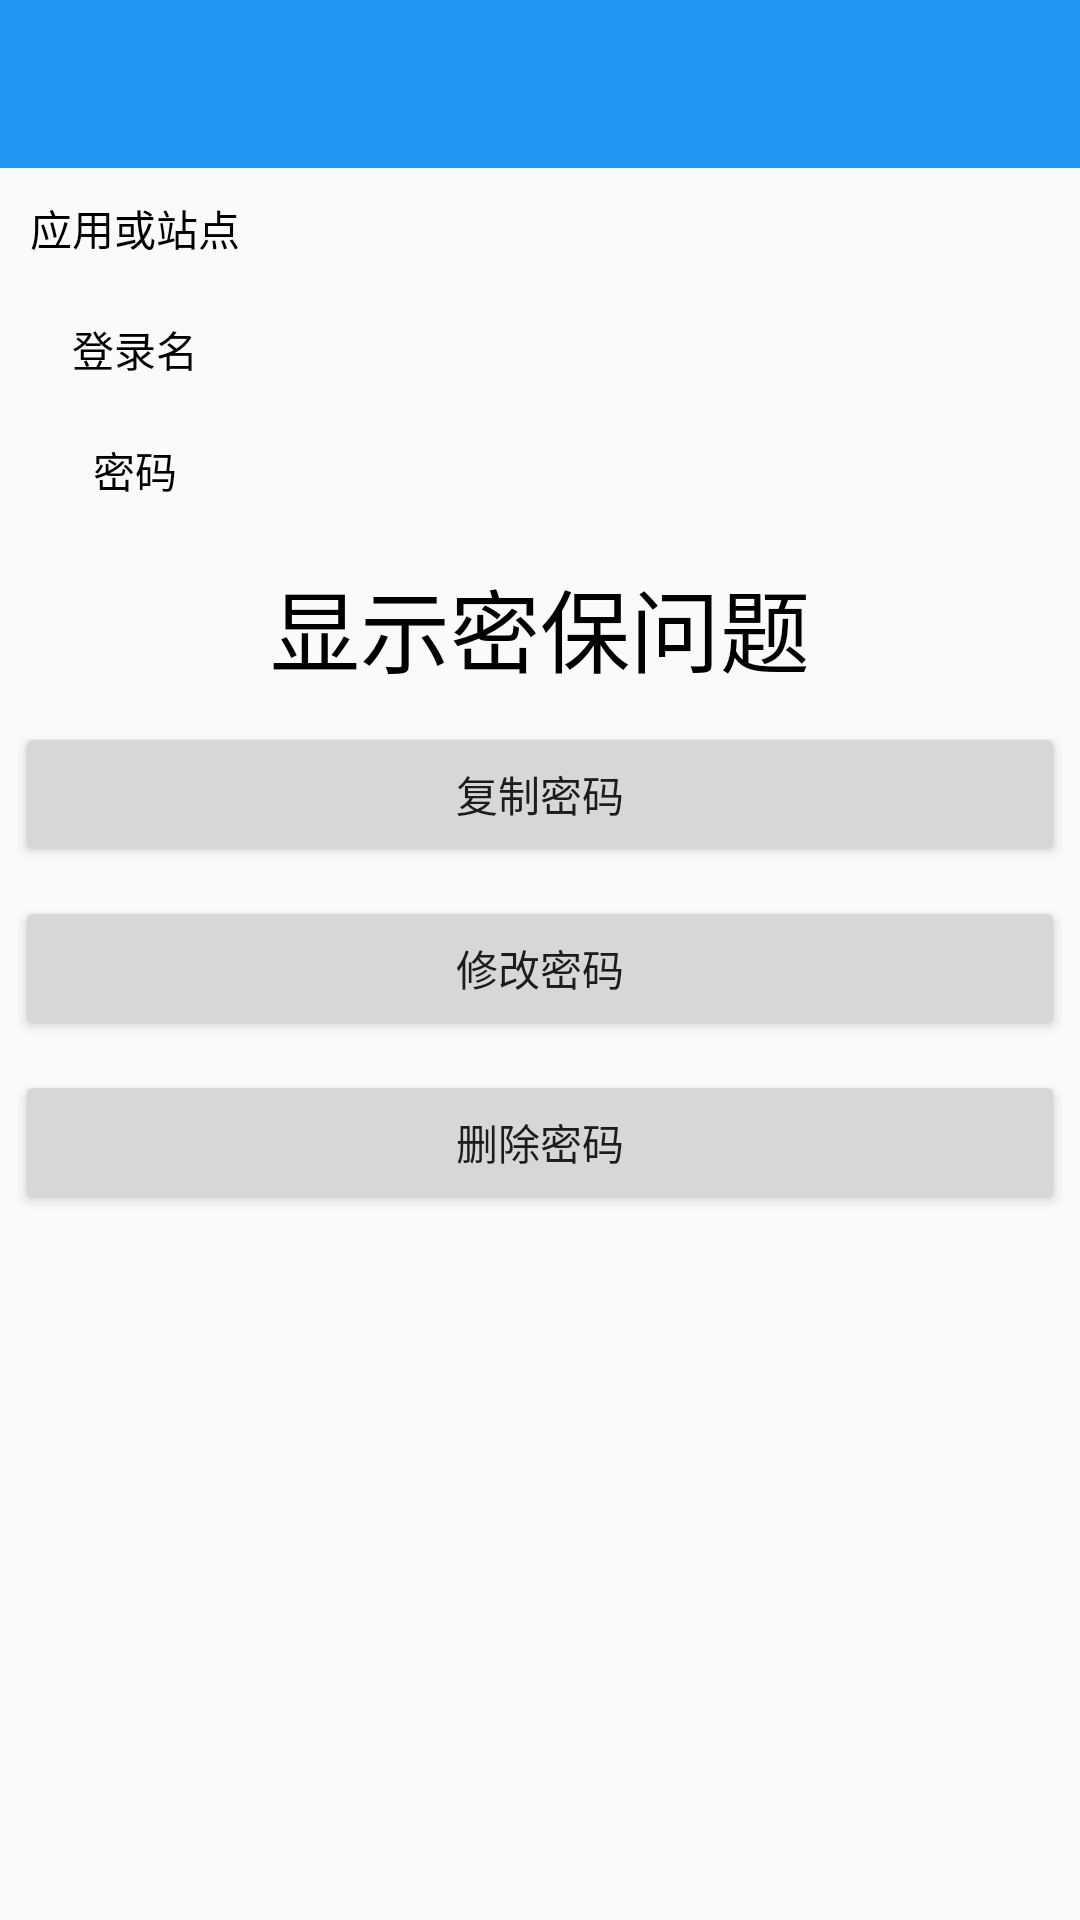

Here is an Android app screen rendered from its layout file. Give the layout XML and the strings, colors and styles it references.
<!-- AndroidManifest.xml: application theme AppTheme -->
<!-- res/layout/activity_display_password.xml -->
<?xml version="1.0" encoding="utf-8"?>
<LinearLayout xmlns:android="http://schemas.android.com/apk/res/android"
    xmlns:tools="http://schemas.android.com/tools"
    android:layout_width="match_parent"
    android:layout_height="match_parent"
    android:orientation="vertical"
    tools:context="com.hanyao.passwordmanager.activity.DisplayPasswordActivity">

    <android.support.v7.widget.Toolbar
        android:id="@+id/toolbar"
        android:layout_height="?attr/actionBarSize"
        android:layout_width="match_parent"
        android:background="?attr/colorPrimary">
    </android.support.v7.widget.Toolbar>


        <ScrollView
            android:layout_width="match_parent"
            android:layout_height="wrap_content">



        <LinearLayout
            android:layout_width="match_parent"
            android:layout_height="match_parent"
            android:orientation="vertical">

            <LinearLayout
                android:layout_width="match_parent"
                android:layout_height="wrap_content"
                android:orientation="horizontal">
                <TextView
                    android:layout_width="0dp"
                    android:layout_height="match_parent"
                    android:layout_weight="1"
                    android:text="@string/site"
                    android:gravity="center"
                    android:textColor="@color/black"
                    />
                <TextView
                    android:id="@+id/site_text_view"
                    android:layout_width="0dp"
                    android:layout_height="wrap_content"
                    android:layout_weight="3"
                    android:gravity="center"
                    android:textSize="30sp"
                    android:textColor="@color/black"/>
            </LinearLayout>
            <LinearLayout
                android:layout_width="match_parent"
                android:layout_height="wrap_content"
                android:orientation="horizontal">
                <TextView
                    android:layout_width="0dp"
                    android:layout_height="match_parent"
                    android:layout_weight="1"
                    android:text="@string/login_name"
                    android:gravity="center"
                    android:textColor="@color/black"/>
                <TextView
                    android:id="@+id/name_text_view"
                    android:layout_width="0dp"
                    android:layout_height="wrap_content"
                    android:layout_weight="3"
                    android:gravity="center"
                    android:textSize="30sp"
                    android:textColor="@color/black"
                    />
            </LinearLayout>
            <LinearLayout
                android:layout_width="match_parent"
                android:layout_height="wrap_content"
                android:orientation="horizontal">
                <TextView
                    android:layout_width="0dp"
                    android:layout_height="match_parent"
                    android:layout_weight="1"
                    android:text="@string/password"
                    android:gravity="center"
                    android:textColor="@color/black"/>
                <TextView
                    android:id="@+id/password_text_view"
                    android:layout_width="0dp"
                    android:layout_height="wrap_content"
                    android:layout_weight="3"
                    android:gravity="center"
                    android:textSize="30sp"
                    android:textColor="@color/black"/>
            </LinearLayout>

            <TextView
                android:layout_marginTop="10dp"
                android:layout_marginBottom="10dp"
                android:id="@+id/show_question"
                android:layout_width="match_parent"
                android:layout_height="wrap_content"
                android:clickable="true"
                android:text="@string/show_question"
                android:gravity="center"
                android:textSize="30sp"
                android:textColor="@color/black"/>

            <LinearLayout
                android:id="@+id/question1_ly"
                android:visibility="gone"
                android:layout_width="match_parent"
                android:layout_height="40dp"
                android:orientation="horizontal">
                <TextView
                    android:layout_width="0dp"
                    android:layout_height="match_parent"
                    android:layout_weight="1"
                    android:text="@string/question1_show"
                    android:gravity="center"
                    android:textColor="@color/black"/>
                <TextView
                    android:id="@+id/qusetion1_text_view"
                    android:layout_width="0dp"
                    android:layout_height="match_parent"
                    android:layout_weight="3"
                    android:gravity="center"
                    android:textColor="@color/black"/>
            </LinearLayout>
            <LinearLayout
                android:id="@+id/answer1_ly"
                android:visibility="gone"
                android:layout_width="match_parent"
                android:layout_height="40dp"
                android:orientation="horizontal">
                <TextView
                    android:layout_width="0dp"
                    android:layout_height="match_parent"
                    android:layout_weight="1"
                    android:text="@string/answer"
                    android:gravity="center"
                    android:textColor="@color/black"/>
                <TextView
                    android:id="@+id/answer1_text_view"
                    android:layout_width="0dp"
                    android:layout_height="match_parent"
                    android:layout_weight="3"
                    android:gravity="center"
                    android:textColor="@color/black"/>
            </LinearLayout>
            <LinearLayout
                android:id="@+id/question2_ly"
                android:visibility="gone"
                android:layout_width="match_parent"
                android:layout_height="40dp"
                android:orientation="horizontal">
                <TextView
                    android:layout_width="0dp"
                    android:layout_height="match_parent"
                    android:layout_weight="1"
                    android:text="@string/question2_show"
                    android:gravity="center"
                    android:textColor="@color/black"/>
                <TextView
                    android:id="@+id/qusetion2_text_view"
                    android:layout_width="0dp"
                    android:layout_height="match_parent"
                    android:layout_weight="3"
                    android:gravity="center"
                    android:textColor="@color/black"/>
            </LinearLayout>
            <LinearLayout
                android:id="@+id/answer2_ly"
                android:visibility="gone"
                android:layout_width="match_parent"
                android:layout_height="40dp"
                android:orientation="horizontal">
                <TextView
                    android:layout_width="0dp"
                    android:layout_height="match_parent"
                    android:layout_weight="1"
                    android:text="@string/answer"
                    android:gravity="center"
                    android:textColor="@color/black"/>
                <TextView
                    android:id="@+id/answer2_text_view"
                    android:layout_width="0dp"
                    android:layout_height="match_parent"
                    android:layout_weight="3"
                    android:gravity="center"
                    android:textColor="@color/black"/>
            </LinearLayout>
            <LinearLayout
                android:id="@+id/question3_ly"
                android:visibility="gone"
                android:layout_width="match_parent"
                android:layout_height="40dp"
                android:orientation="horizontal">
                <TextView
                    android:layout_width="0dp"
                    android:layout_height="match_parent"
                    android:layout_weight="1"
                    android:text="@string/question3_show"
                    android:gravity="center"
                    android:textColor="@color/black"/>
                <TextView
                    android:id="@+id/qusetion3_text_view"
                    android:layout_width="0dp"
                    android:layout_height="match_parent"
                    android:layout_weight="3"
                    android:gravity="center"
                    android:textColor="@color/black"/>
            </LinearLayout>
            <LinearLayout
                android:id="@+id/answer3_ly"
                android:visibility="gone"
                android:layout_width="match_parent"
                android:layout_height="40dp"
                android:orientation="horizontal">
                <TextView
                    android:layout_width="0dp"
                    android:layout_height="match_parent"
                    android:layout_weight="1"
                    android:text="@string/answer"
                    android:gravity="center"
                    android:textColor="@color/black"/>
                <TextView
                    android:id="@+id/answer3_text_view"
                    android:layout_width="0dp"
                    android:layout_height="match_parent"
                    android:layout_weight="3"
                    android:gravity="center"
                    android:textColor="@color/black"/>
            </LinearLayout>


            <Button
                android:id="@+id/copy_button"

                android:layout_marginBottom="10dp"
                android:layout_marginLeft="5dp"
                android:layout_marginRight="5dp"
                android:layout_width="match_parent"
                android:layout_height="wrap_content"
                android:text="@string/copy_button"/>

            <Button
                android:id="@+id/modify_button_in_display"

                android:layout_marginBottom="10dp"
                android:layout_marginLeft="5dp"
                android:layout_marginRight="5dp"
                android:layout_width="match_parent"
                android:layout_height="wrap_content"
                android:text="@string/modify_button"/>

            <Button
                android:id="@+id/delete_button"
                android:layout_marginBottom="10dp"
                android:layout_marginLeft="5dp"
                android:layout_marginRight="5dp"
                android:layout_width="match_parent"
                android:layout_height="wrap_content"
                android:text="@string/delete_button"/>



        </LinearLayout></ScrollView>



</LinearLayout>
<!-- resources referenced by this layout -->
<resources>
  <color name="black">#000000</color>
  <string name="answer">答案</string>
  <string name="copy_button">复制密码</string>
  <string name="delete_button">删除密码</string>
  <string name="login_name">登录名</string>
  <string name="modify_button">修改密码</string>
  <string name="password">密码</string>
  <string name="question1_show">密保问题1</string>
  <string name="question2_show">密保问题2</string>
  <string name="question3_show">密保问题3</string>
  <string name="show_question">显示密保问题</string>
  <string name="site">应用或站点</string>
  <style name="AppTheme" parent="Theme.AppCompat.Light.NoActionBar">
          <item name="colorPrimary">@color/colorPrimary</item>
          <item name="colorPrimaryDark">@color/colorPrimaryDark</item>
          <item name="colorAccent">@color/colorAccent</item>
      </style>
  <color name="colorPrimary">#2196F3</color>
  <color name="colorPrimaryDark">#2196F3</color>
  <color name="colorAccent">#2196F3</color>
</resources>
